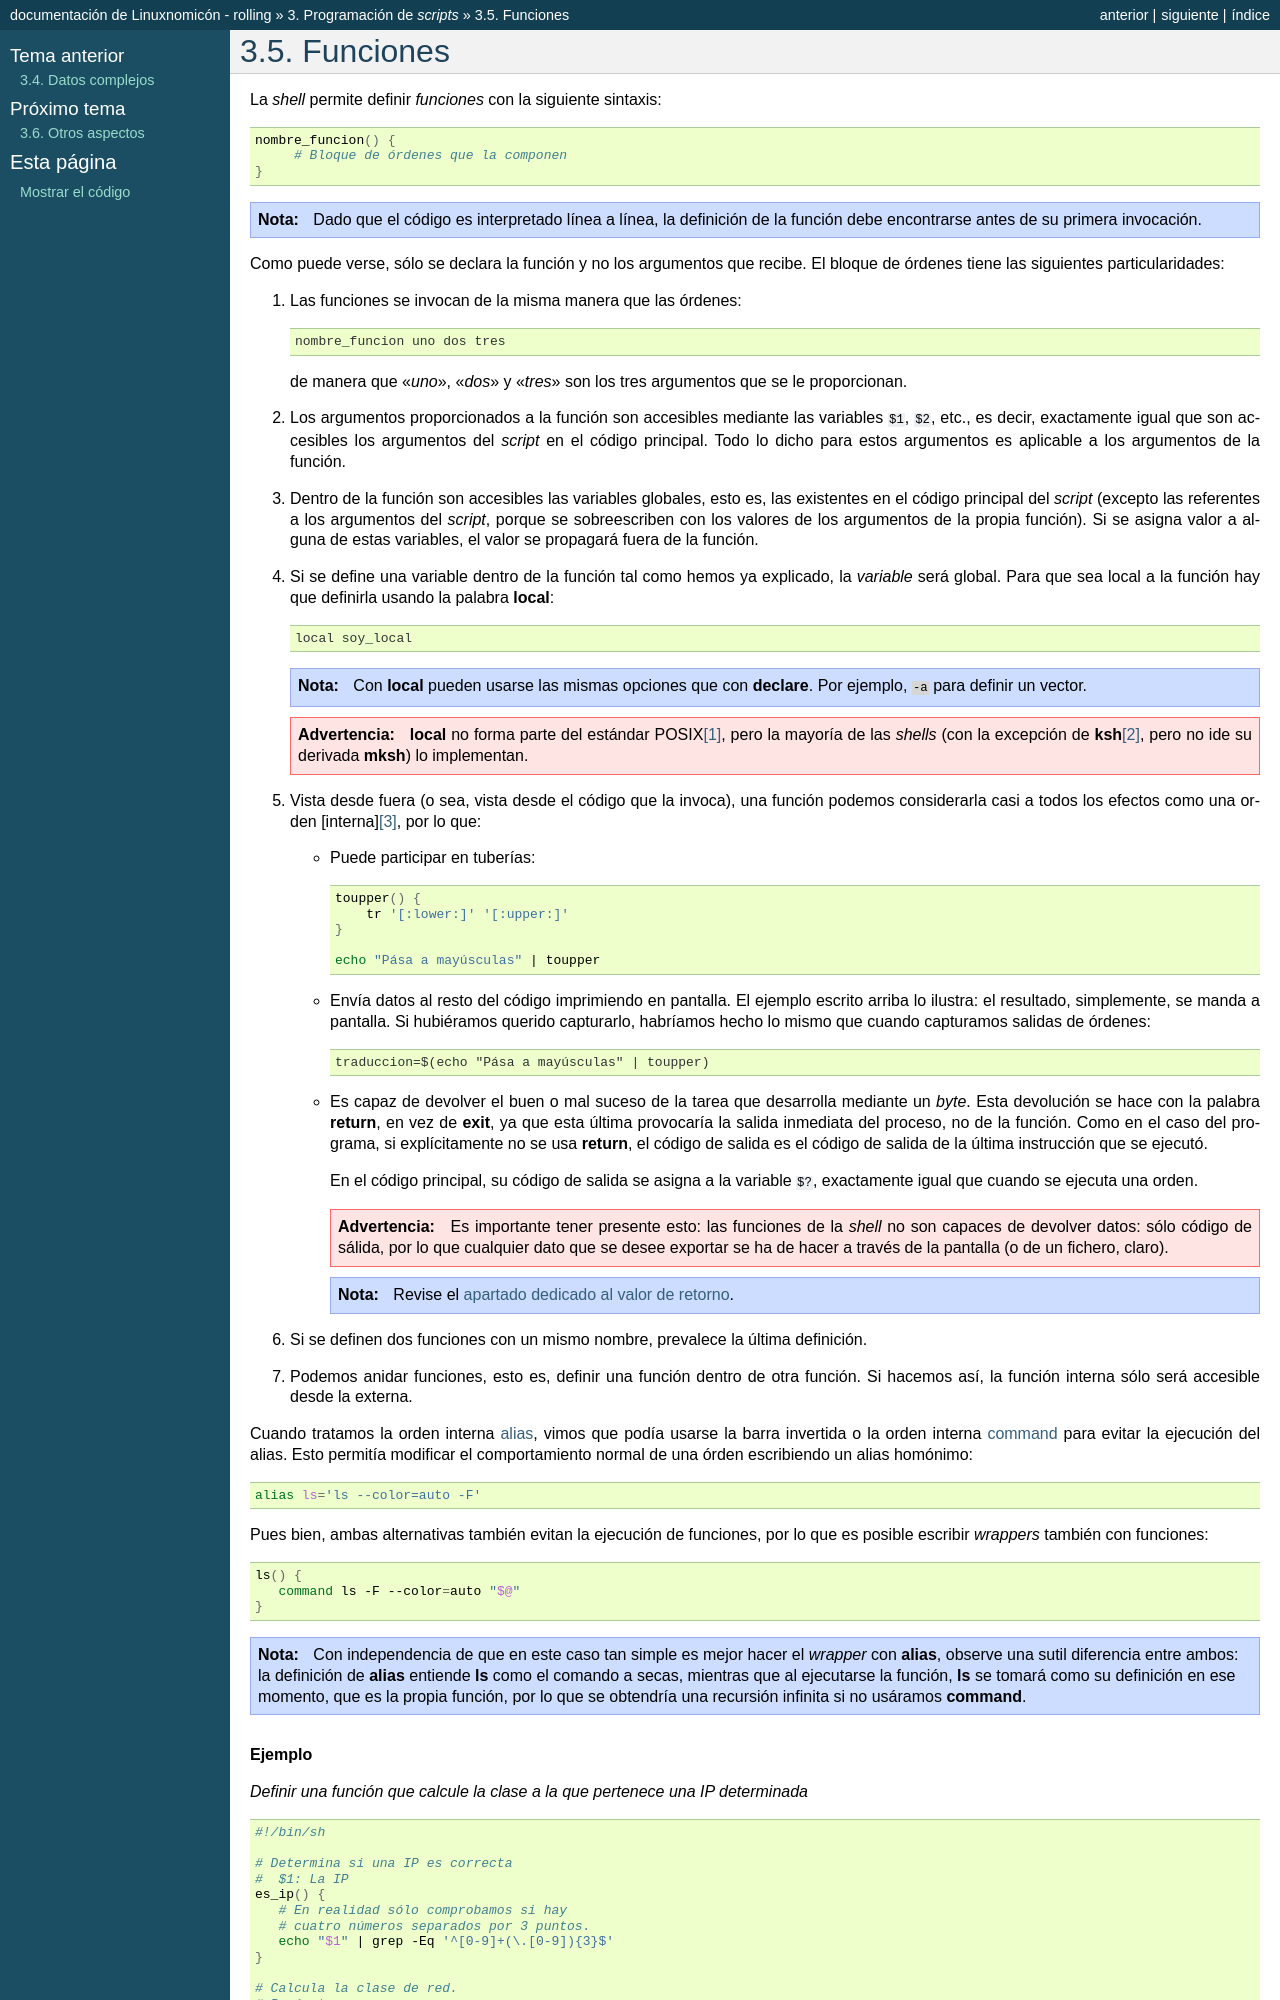

repository: sio2sio2/doc-linux · page: 03.scripts/05.funciones.html · generator: sphinx

.. _sh-func:

Funciones
=========
La *shell* permite definir *funciones* con la siguiente sintaxis:

.. code-block:: bash

   nombre_funcion() {
        # Bloque de órdenes que la componen
   }

.. note:: Dado que el código es interpretado línea a línea, la definición
   de la función debe encontrarse antes de su primera invocación.

Como puede verse, sólo se declara la función y no los argumentos que recibe. El
bloque de órdenes tiene las siguientes particularidades:

#. Las funciones se invocan de la misma manera que las órdenes::

      nombre_funcion uno dos tres

   de manera que "*uno*", "*dos*" y "*tres*" son los tres argumentos que se le
   proporcionan.

#. Los argumentos proporcionados a la función son accesibles mediante las
   variables ``$1``, ``$2``, etc., es decir, exactamente igual que son accesibles
   los argumentos del *script* en el código principal. Todo lo dicho para
   estos argumentos es aplicable a los argumentos de la función.
#. Dentro de la función son accesibles las variables globales, esto es, las
   existentes en el código principal del *script* (excepto las referentes a los
   argumentos del *script*, porque se sobreescriben con los valores de los
   argumentos de la propia función). Si se asigna valor a alguna de estas
   variables, el valor se propagará fuera de la función.

#. Si se define una variable dentro de la función tal como hemos ya explicado,
   la *variable* será global. Para que sea local a la función hay que definirla
   usando la :index:`palabra <local>` :command:`local`::

      local soy_local

   .. note:: Con :command:`local` pueden usarse las mismas opciones que con
      :command:`declare`. Por ejemplo, ``-a`` para definir un vector.

   .. warning:: :command:`local` no forma parte del estándar POSIX\ [#]_, pero la
      mayoría de las *shells* (con la excepción de :command:`ksh`\ [#]_, pero no
      ide su derivada :command:`mksh`) lo implementan.

#. Vista desde fuera (o sea, vista desde el código que la invoca), una función
   podemos considerarla casi a todos los efectos como una orden [interna]\ [#]_, por lo que:

   * Puede participar en tuberías:

     .. code-block:: bash

        toupper() {
            tr '[:lower:]' '[:upper:]'
        }

        echo "Pása a mayúsculas" | toupper

   * Envía datos al resto del código imprimiendo en pantalla. El ejemplo
     escrito arriba lo ilustra: el resultado, simplemente, se manda a pantalla.
     Si hubiéramos querido capturarlo, habríamos hecho lo mismo que cuando
     capturamos salidas de órdenes::

         traduccion=$(echo "Pása a mayúsculas" | toupper)

   * Es capaz de devolver el buen o mal suceso de la tarea que desarrolla
     mediante un *byte*. Esta devolución se hace con la palabra
     :command:`return`, en vez de :command:`exit`, ya que esta última provocaría
     la salida inmediata del proceso, no de la función. Como en el caso del
     programa, si explícitamente no se usa :command:`return`, el código de
     salida es el código de salida de la última instrucción que se ejecutó.

     En el código principal, su código de salida se asigna a la variable ``$?``,
     exactamente igual que cuando se ejecuta una orden.

     .. warning:: Es importante tener presente esto: las funciones de la
        *shell* no son capaces de devolver datos: sólo código de sálida,
        por lo que cualquier dato que se desee exportar se ha de hacer a través
        de la pantalla (o de un fichero, claro).

     .. note:: Revise el :ref:`apartado dedicado al valor de retorno
        <sh-retcode>`.

#. Si se definen dos funciones con un mismo nombre, prevalece la última
   definición.

#. Podemos anidar funciones, esto es, definir una función dentro de otra
   función. Si hacemos así, la función interna sólo será accesible desde la
   externa.
   
Cuando tratamos la orden interna :ref:`alias <alias>`, vimos que podía usarse la
barra invertida o la orden interna :ref:`command <command>` para evitar la
ejecución del alias. Esto permitía modificar el comportamiento normal de una
órden escribiendo un alias homónimo:

.. code-block:: bash

   alias ls='ls --color=auto -F'

Pues bien, ambas alternativas también evitan la ejecución de funciones, por lo
que es posible escribir *wrappers* también con funciones:

.. code-block:: bash

   ls() {
      command ls -F --color=auto "$@"
   }

.. note:: Con independencia de que en este caso tan simple es mejor hacer el
   *wrapper* con :command:`alias`, observe una sutil diferencia entre ambos: la
   definición de :command:`alias` entiende :command:`ls` como el comando a
   secas, mientras que al ejecutarse la función, :command:`ls` se tomará como
   su definición en ese momento, que es la propia función, por lo que se
   obtendría una recursión infinita si no usáramos :command:`command`.

.. rubric:: Ejemplo
